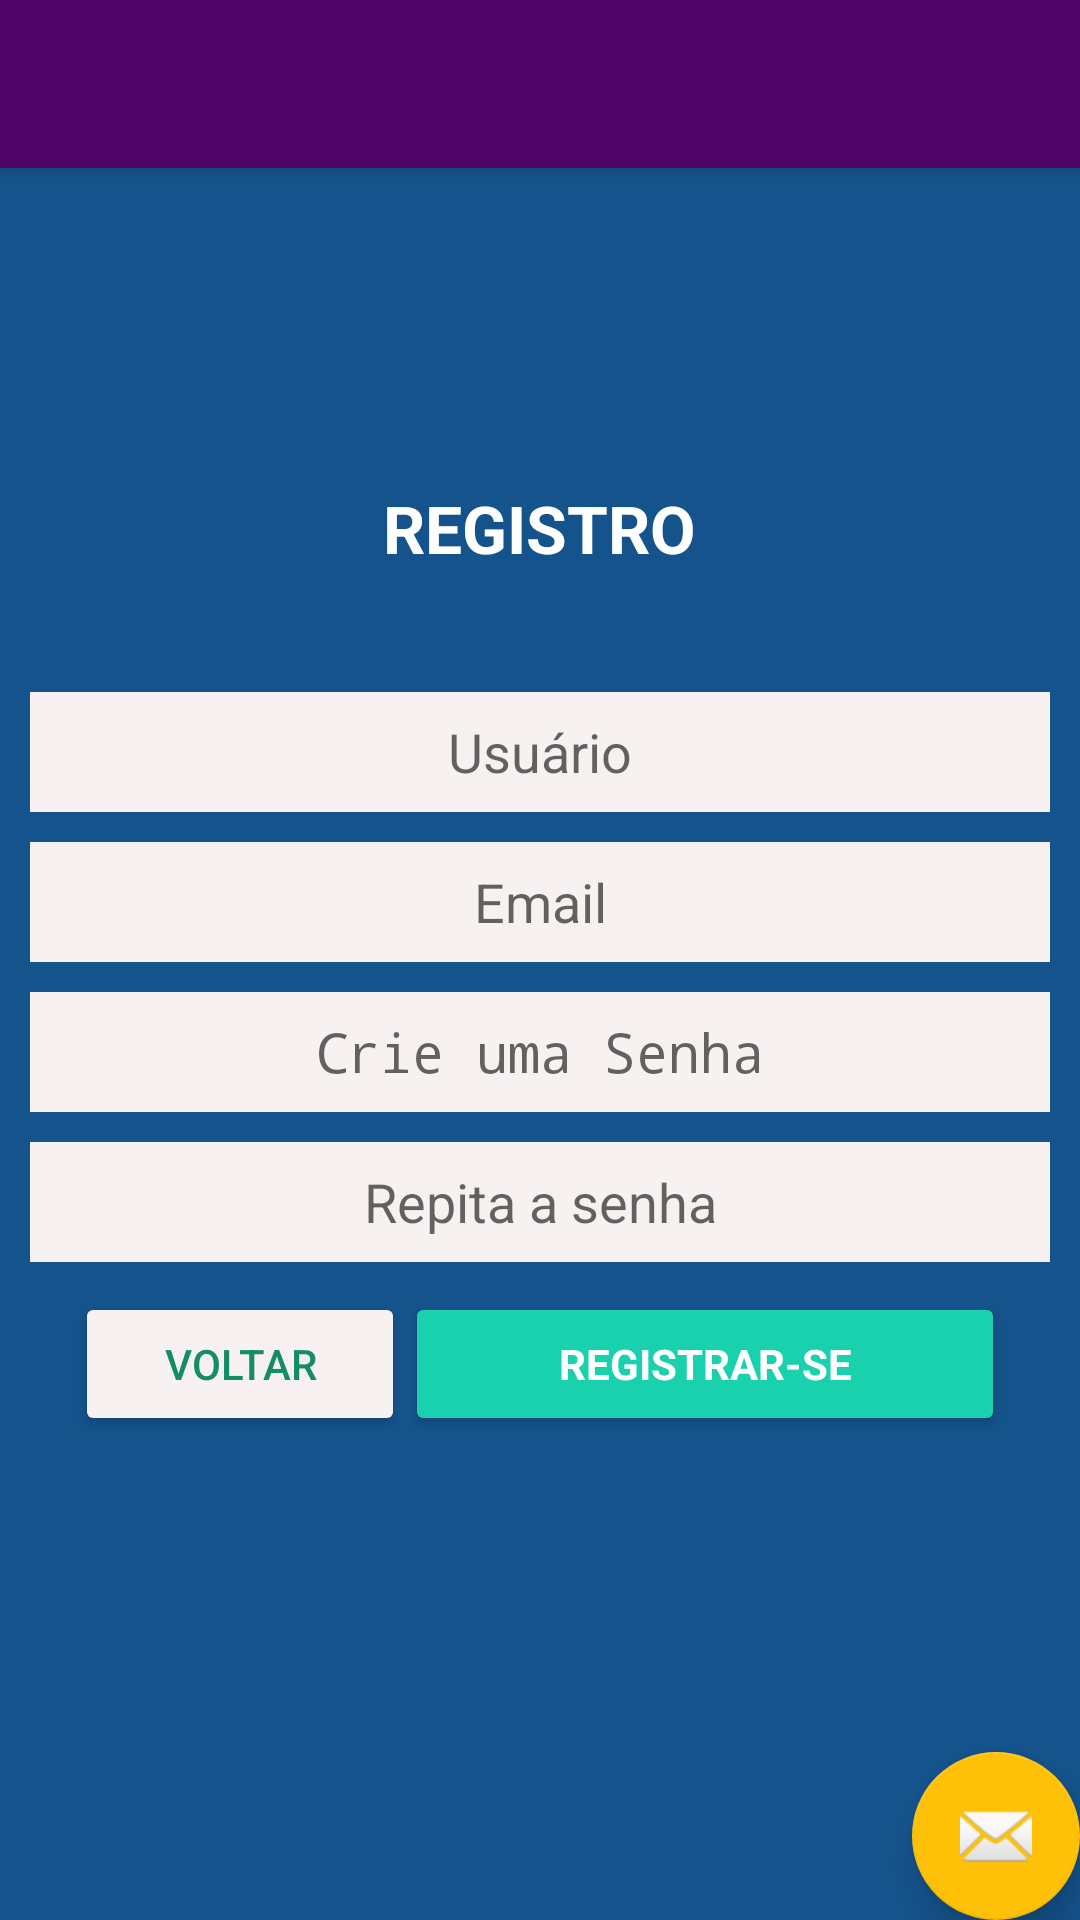

Produce the Android XML layout that renders to this screen, including the resource entries it uses.
<!-- AndroidManifest.xml: application theme AppTheme.NoActionBar -->
<!-- res/layout/activity_cadastro.xml -->
<?xml version="1.0" encoding="utf-8"?>
<android.support.design.widget.CoordinatorLayout
    xmlns:android="http://schemas.android.com/apk/res/android"
    xmlns:app="http://schemas.android.com/apk/res-auto"
    xmlns:tools="http://schemas.android.com/tools" android:layout_width="match_parent"
    android:layout_height="match_parent" android:fitsSystemWindows="true"
    tools:context="usuario.gui.CadastroAct">

    <android.support.design.widget.AppBarLayout android:layout_height="wrap_content"
        android:layout_width="match_parent" android:theme="@style/AppTheme.AppBarOverlay">

        <android.support.v7.widget.Toolbar android:id="@+id/toolbar"
            android:layout_width="match_parent" android:layout_height="?attr/actionBarSize"
            android:background="?attr/colorPrimary" app:popupTheme="@style/AppTheme.PopupOverlay" />

    </android.support.design.widget.AppBarLayout>

    <include layout="@layout/content_cadastro" />

    <android.support.design.widget.FloatingActionButton android:id="@+id/fab"
        android:layout_width="wrap_content" android:layout_height="wrap_content"
        android:layout_gravity="bottom|end" android:layout_margin="@dimen/fab_margin"
        android:src="@android:drawable/ic_dialog_email" />

</android.support.design.widget.CoordinatorLayout>
<!-- res/layout/content_cadastro.xml (included above) -->
<RelativeLayout
    android:layout_width="match_parent"
    android:layout_height="match_parent"
    xmlns:android="http://schemas.android.com/apk/res/android"
    android:background="#15538c">

    <LinearLayout
        android:orientation="vertical"
        android:layout_width="fill_parent"
        android:layout_height="fill_parent"
        android:layout_alignParentLeft="true"
        android:layout_alignParentStart="true"
        android:gravity="center">

        <TextView
            android:layout_width="wrap_content"
            android:layout_height="wrap_content"
            android:textAppearance="?android:attr/textAppearanceLarge"
            android:text="REGISTRO"
            android:id="@+id/textView2"
            android:layout_gravity="center_horizontal"
            android:textStyle="bold"
            android:textColor="#FFF" />

        <LinearLayout
            android:orientation="vertical"
            android:layout_width="match_parent"
            android:layout_height="wrap_content"
            android:layout_marginTop="30dp">

            <EditText
                android:layout_width="match_parent"
                android:layout_height="40dp"
                android:id="@+id/login"
                android:textCursorDrawable="@drawable/cursor"
                android:layout_gravity="center_horizontal"
                android:textColor="#000000"
                android:hint="Usuário"
                android:background="#f7f1f1"
                android:layout_marginLeft="10dp"
                android:layout_marginRight="10dp"
                android:gravity="center_vertical|center_horizontal"
                android:inputType="textPersonName"
                android:layout_marginTop="10dp" />

            <EditText
                android:layout_width="match_parent"
                android:layout_height="40dp"
                android:inputType="textEmailAddress"
                android:ems="10"
                android:id="@+id/email"
                android:textCursorDrawable="@drawable/cursor"
                android:layout_gravity="center_horizontal"
                android:textColor="#000000"
                android:hint="Email"
                android:layout_marginLeft="10dp"
                android:layout_marginRight="10dp"
                android:layout_marginTop="10dp"
                android:background="#f7f1f1"
                android:gravity="center_vertical|center_horizontal"
                android:typeface="sans" />

            <EditText
                android:layout_width="match_parent"
                android:layout_height="40dp"
                android:inputType="textPassword"
                android:ems="10"
                android:id="@+id/senha"
                android:textCursorDrawable="@drawable/cursor"
                android:layout_gravity="center_horizontal"
                android:textColor="#000000"
                android:layout_marginLeft="10dp"
                android:layout_marginTop="10dp"
                android:layout_marginRight="10dp"
                android:background="#f7f1f1"
                android:hint="Crie uma Senha"
                android:password="true"
                android:gravity="center_vertical|center_horizontal"
                android:typeface="monospace" />

            <EditText
                android:layout_width="match_parent"
                android:layout_height="40dp"
                android:ems="10"
                android:id="@+id/confirmarSenha"
                android:textCursorDrawable="@drawable/cursor"
                android:layout_gravity="center_horizontal"
                android:textColor="#000000"
                android:layout_marginLeft="10dp"
                android:layout_marginTop="10dp"
                android:layout_marginRight="10dp"
                android:background="#f7f1f1"
                android:hint="Repita a senha"
                android:password="true"
                android:inputType="textPassword"
                android:gravity="center_vertical|center_horizontal" />
            <LinearLayout
                android:orientation="vertical"
                android:layout_width="match_parent"
                android:layout_height="wrap_content"
                android:layout_marginTop="10dp"
                android:gravity="center_horizontal">

                <LinearLayout
                    android:orientation="horizontal"
                    android:layout_width="match_parent"
                    android:layout_height="wrap_content"
                    android:gravity="center_horizontal">

                    <Button
                        android:layout_width="110dp"
                        android:layout_height="wrap_content"
                        android:text="VOLTAR"
                        android:id="@+id/voltar"
                        android:backgroundTint="#f7f1f1"
                        android:textColor="#158c68"
                        android:layout_gravity="left" />

                    <Button
                        style="?android:attr/buttonStyleSmall"
                        android:layout_width="200dp"
                        android:layout_height="wrap_content"
                        android:text="Registrar-se"
                        android:id="@+id/registrar"
                        android:backgroundTint="#19d2ad"
                        android:textColor="#ffffff"
                        android:layout_gravity="center_horizontal|right"
                        android:typeface="sans"
                        android:textStyle="bold" />
                </LinearLayout>

            </LinearLayout>
        </LinearLayout>


    </LinearLayout>


</RelativeLayout>
<!-- resources referenced by this layout -->
<resources>
  <style name="AppTheme.AppBarOverlay" parent="ThemeOverlay.AppCompat.Dark.ActionBar" />
  <style name="AppTheme.PopupOverlay" parent="ThemeOverlay.AppCompat.Light" />
  <style name="AppTheme.NoActionBar">
          <item name="windowActionBar">false</item>
          <item name="windowNoTitle">true</item>
      </style>
</resources>
